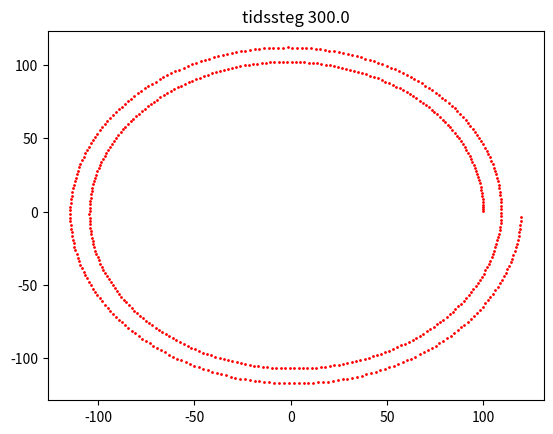

The matplotlib source for this figure:
__author__ = 'Patrik'
# -*- coding: utf-8 -*-
import math
import numpy as np
from matplotlib import pyplot as plt

T = 24 * 60 * 60
factor = 2 * math.pi / T

def analyticSolution(L,alpha,m):
    k = alpha/m
    w = 2*np.pi/(24*60*60)*k
    A = np.array([
    [ 0, 0, 1, 0],
    [ 0, 0, 0, 1],
    [ 0,-w,-k, 0],
    [ w, 0, 0,-k]
    ])
    lams , V = np.linalg.eig(A)
    X0 = np.array([L,0.,0.,0.])
    C = np.linalg.solve(V,X0)
    t = 2*24*3600
    X = V.dot(C*np.exp(lams*t)) # pun
    X = [X[0].real, X[1].real]
    #print("Analytic position after 48 hours = ", X[0].real, X[1].real)
    return X

def Vwater(t,X):
    Y = [factor*(-X[1]), factor*X[0]]
    return Y

def eulerForEq1(X,Vwater,alpha,m,Xdot,h):
    x,y=X[0],X[1]
    VwaterVector=Vwater(h,X)
    x+=h*Xdot[0]
    y+=h*Xdot[1]
    newX=[x,y]
    speedx,speedy=Xdot[0],Xdot[1]
    speedx+=h*(alpha/m)*(VwaterVector[0]-speedx)
    speedy+=h*(alpha/m)*(VwaterVector[1]-speedy)
    newXdot=[speedx,speedy]
    return newX,newXdot

def ETMforEq1(X,Vwater,alpha,m,Xdot,h,t):
    waterVelocity=np.array(Vwater(t,X))
    XdotTilde=Xdot+h*(alpha/m)*(waterVelocity-Xdot)
    Xtilde=X+h*Xdot
    waterVelocityTilde = np.array(Vwater(t + h, Xtilde))
    newXdot=Xdot+h/2*(alpha/m*(waterVelocity-Xdot)+alpha/m*(waterVelocityTilde-(XdotTilde)))
    newX=X+h/2*(Xdot+newXdot)
    return newX,newXdot

def task1c():
    ##Constants
    L = 1.0E+02
    alpha = 5e-5
    m = 1e-2

    numberOfTimesteps = 10
    analyticEndpoint = np.array(analyticSolution(L, alpha, m))
    print("Analytisk ende", analyticEndpoint)
    timestepArray = np.linspace(10, 300, num=numberOfTimesteps)
    errorArray = np.zeros(numberOfTimesteps)
    for i in range(numberOfTimesteps): #numberOfTimesteps
        h = timestepArray[i]
        plt.figure(i)
        plt.title("tidssteg " + str(h))
        coordinateArray = np.array([[0, 0]])
        X = np.array([L, 0])
        Xdot = np.array([0, 0])
        for j in range(int(2 * 24 * 60 * 60 / h) + 1):
            X, Xdot = ETMforEq1(X, Vwater, alpha, m, Xdot, h, h * j)
            dummyarray = np.array([X])
            # print(dummyarray)
            coordinateArray = np.concatenate((coordinateArray, dummyarray), axis=0)
        h = (2 * 24 * 60 * 60) % h
        X, Xdot = ETMforEq1(X, Vwater, alpha, m, Xdot, h, 2 * 24 * 60 * 60 - h)
        print("thisEndpoint:", X)

        # Her sorteres arrayet så det kan plottes
        coordinateArray = np.delete(coordinateArray, 0, 0)  # Fjerner 0,0 som ble brukt for å initialisere arrayet
        coordinateArray = sorted(coordinateArray, key=lambda e: e[0])
        xValueArray = [k[0] for k in coordinateArray]
        yValueArray = [k[1] for k in coordinateArray]
        plt.plot(xValueArray, yValueArray, 'ro', markersize=1)
        plt.plot([analyticEndpoint[0]], [analyticEndpoint[1]], 'ko', markersize=4)
        errorArray[i] = np.linalg.norm(np.array(X) - analyticEndpoint)
        print(errorArray)

    plt.figure()
    plt.plot(timestepArray,errorArray)
    plt.xlabel("timestep / sekunder")
    plt.ylabel("error / meter")
    plt.title("Avvik fra analytisk løsning")
    plt.show()

def moroplott():
    L = 1.0E+02
    alpha = 5e-5
    m = 1e-2
    h=1.5*m/alpha
    plt.figure(1)
    plt.title("tidssteg " + str(h))
    coordinateArray = np.array([[0, 0]])
    X = np.array([L, 0])
    Xdot = np.array([0, 0.00001])
    for j in range(int(2 * 24 * 60 * 60 / h) + 1):
        X, Xdot = ETMforEq1(X, Vwater, alpha, m, Xdot, h, h * j)
        dummyarray = np.array([X])
        # print(dummyarray)
        coordinateArray = np.concatenate((coordinateArray, dummyarray), axis=0)
    h = (2 * 24 * 60 * 60) % h
    X, Xdot = ETMforEq1(X, Vwater, alpha, m, Xdot, h, 2 * 24 * 60 * 60 - h)
    print("thisEndpoint:", X)

    # Her sorteres arrayet så det kan plottes
    coordinateArray = np.delete(coordinateArray, 0, 0)  # Fjerner 0,0 som ble brukt for å initialisere arrayet
    coordinateArray = sorted(coordinateArray, key=lambda e: e[0])
    xValueArray = [k[0] for k in coordinateArray]
    yValueArray = [k[1] for k in coordinateArray]
    plt.plot(xValueArray, yValueArray, 'ro', markersize=1)
    #plt.plot([analyticEndpoint[0]], [analyticEndpoint[1]], 'ko', markersize=4)
    plt.show()

def task1d():
    ##Constants
    L = 1.0E+02
    alpha = 5e-5
    m = 1e-2
    timeNow = 0
    totalTime = 48* 3600
    deviationLimit = 0.1
    X = np.array([L, 0])
    Xdot = np.array([0, 0])
    timeStepArray = []
    deviationArray = []
    coordinateArray = []
    analyticEndpoint = analyticSolution(L, alpha, m)
    print("Analytisk ende", analyticEndpoint)
    while (timeNow < totalTime):
        #print("starter løkke")
        if timeNow==0:
            h=100
            print("initializing h from",h,"seconds")
            Xeul, XdotEul = eulerForEq1(X,Vwater,alpha,m,Xdot,h)
            Xtrap, XdotTrap = ETMforEq1(X, Vwater, alpha, m, Xdot, h, timeNow)
            thisDeviation = np.linalg.norm(Xtrap - Xeul)
            while thisDeviation>deviationLimit:
                h-=1
                Xeul, XdotEul = eulerForEq1(X,Vwater,alpha,m,Xdot,h)
                Xtrap, XdotTrap = ETMforEq1(X, Vwater, alpha, m, Xdot, h, timeNow)
                thisDeviation = np.linalg.norm(Xtrap - Xeul)
            print("h initialized to",h,"seconds")
        h = min(h, totalTime - timeNow)
        Xeul, XdotEul = eulerForEq1(X,Vwater,alpha,m,Xdot,h)
        Xtrap, XdotTrap = ETMforEq1(X, Vwater, alpha, m, Xdot, h, timeNow)
        thisDeviation = np.linalg.norm(Xtrap - Xeul)
        while (thisDeviation > deviationLimit):
            print(timeNow,"###\nNY LØKKE\n###")
            h /= 2
            Xeul, XdotEul = eulerForEq1(X, Vwater, alpha, m, Xdot, h)
            Xtrap, XdotTrap = ETMforEq1(X, Vwater, alpha, m, Xdot, h, timeNow)
            thisDeviation = np.linalg.norm(Xtrap - Xeul)
        #Legger til timestep og deviation idet de blir godkjent
        timeStepArray.append([timeNow, h])
        deviationArray.append(thisDeviation)
        timeNow+=h
        if (thisDeviation < deviationLimit/10):
            print(timeNow,"###\nØKER H\n###")
            h *= 2
        coordinateArray.append(Xtrap)
        X, Xdot = Xtrap, XdotTrap
    xValueArray = [k[0] for k in coordinateArray]
    yValueArray = [k[1] for k in coordinateArray]
    timeStepArray_xValues = [k[0] for k in timeStepArray]
    timeStepArray_yValues = [k[1] for k in timeStepArray]
    print(timeStepArray)
    plt.figure()
    plt.title("Tidssteg")
    plt.plot(timeStepArray_xValues, timeStepArray_yValues, 'go', markersize=1)
    plt.xlabel("tid / sekunder")
    plt.ylabel("tidssteg / sekunder")
    plt.figure()
    plt.title("Avvik mellom Euler og Trapes")
    plt.plot(timeStepArray_xValues, deviationArray, 'ko', markersize=1)
    plt.xlabel("tid / sekunder")
    plt.ylabel("avvik / meter")
    plt.figure()
    plt.title("Bane med variabelt tidssteg")
    plt.plot(xValueArray, yValueArray, 'ro', markersize=0.4)
    print("Final error:", np.linalg.norm(X - analyticEndpoint))
    plt.show()

moroplott()
#task1c()
#task1d()